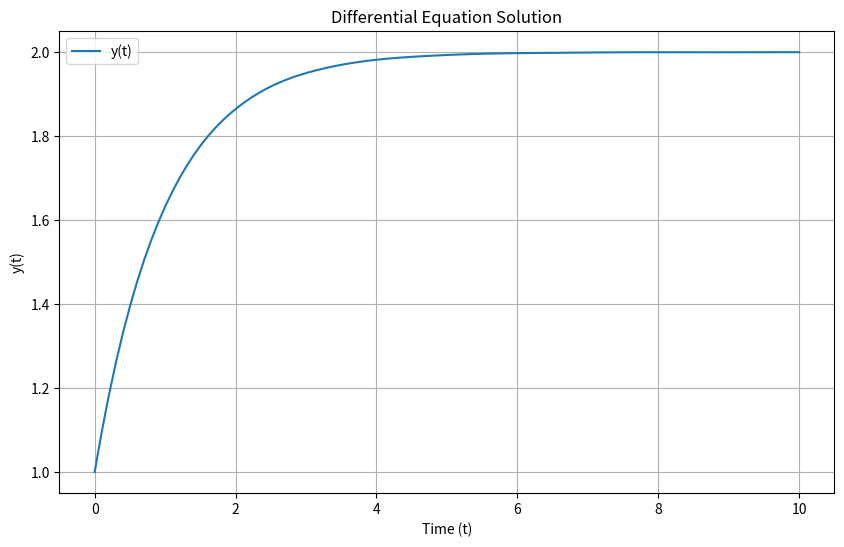

Write the Python code that produced this figure. (Note: this script raises an exception after producing the figure.)
import numpy as np
from scipy.integrate import solve_ivp
import matplotlib.pyplot as plt

# define the differential equation dy/dt = -y + 2

def differential_equation(t, y):
    return -y + 2

# solve the equation using an initial condition

solution = solve_ivp(differential_equation, [0, 10], [1], t_eval=np.linspace(0, 10, 100))

# plot the solution

plt.figure(figsize=(10, 6))
plt.plot(solution.t, solution.y[0], label='y(t)')
plt.title('Differential Equation Solution')
plt.xlabel('Time (t)')
plt.ylabel('y(t)')
plt.grid()
plt.legend()
plt.show()

# save results

np.savetxt("C:/puredata/differential_equations_results.csv", np.c_[solution.t, solution.y[0]], delimiter=",", header="time,y(t)", comments="")
